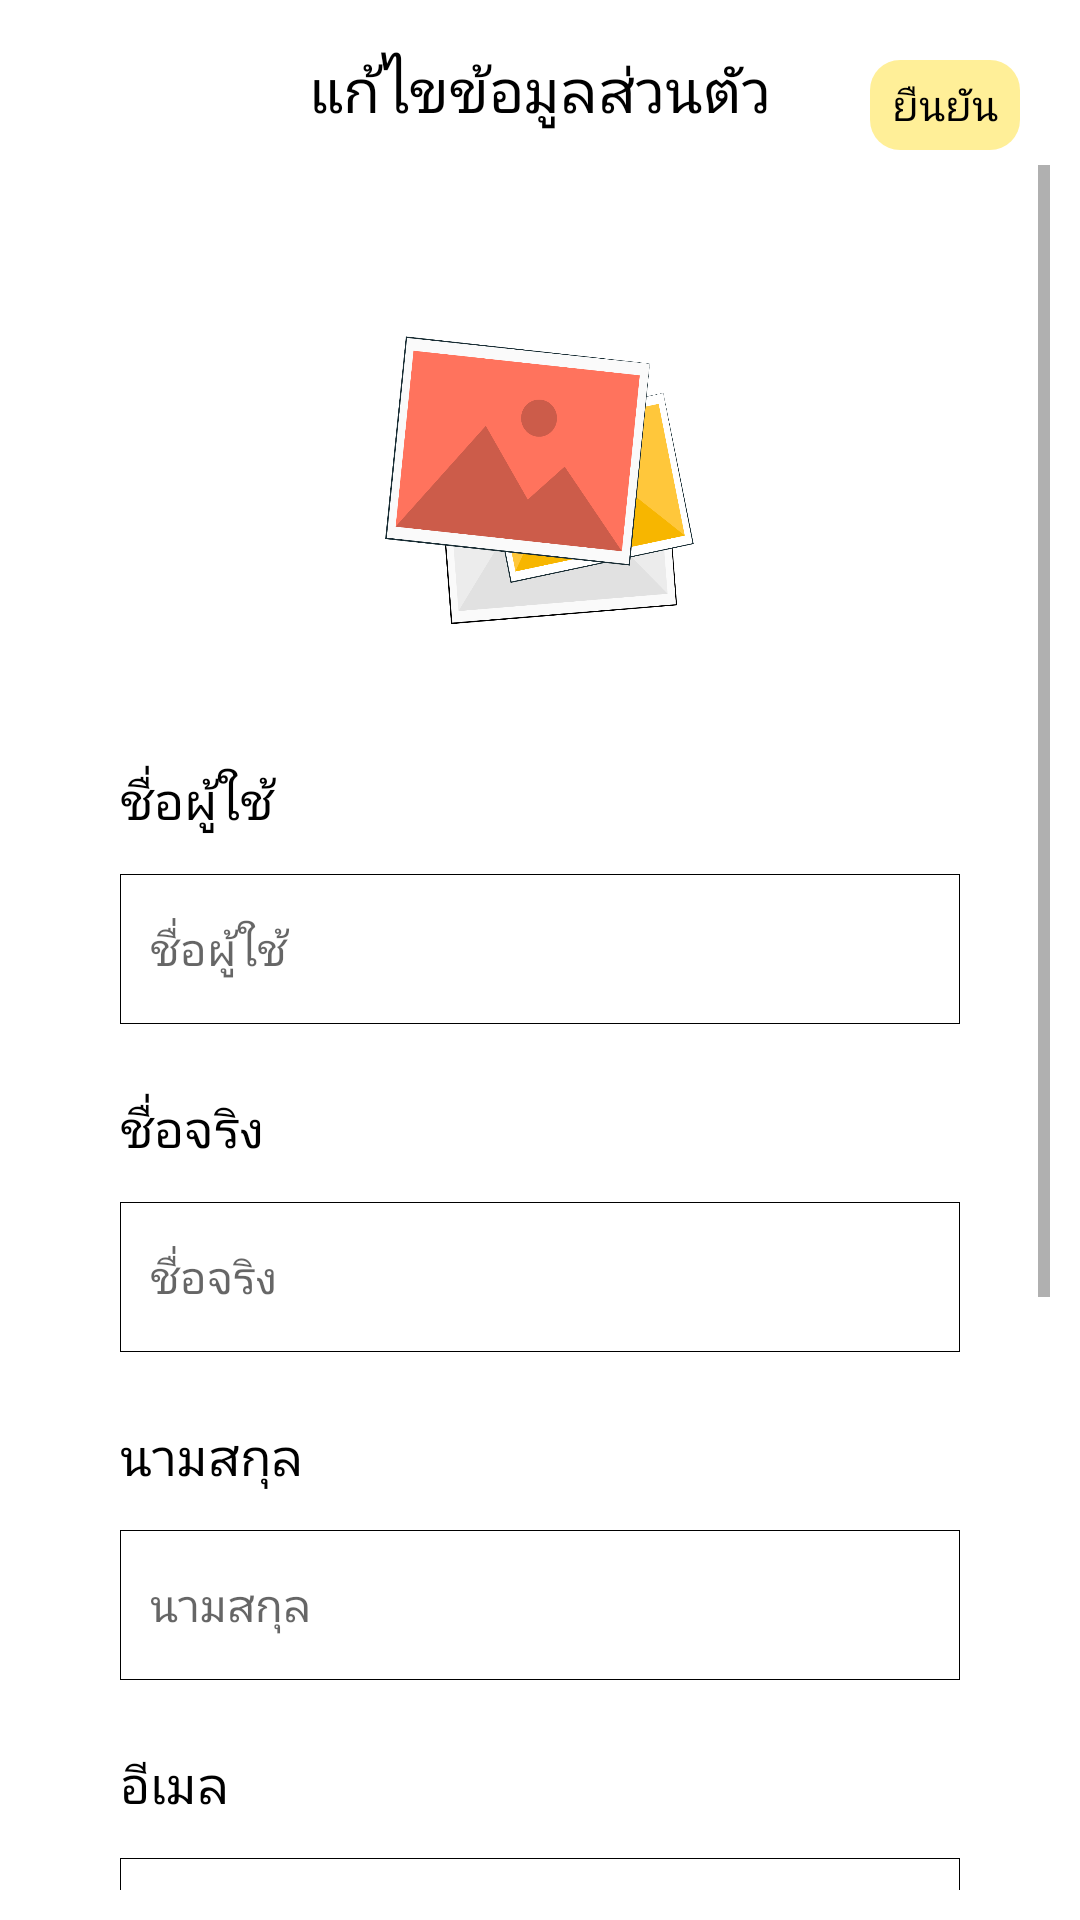

Layout XML and referenced resources for this Android screen:
<!-- AndroidManifest.xml: application theme Theme.Soberkotlin -->
<!-- res/layout/fragment_edit_profile2.xml -->
<?xml version="1.0" encoding="utf-8"?>
<FrameLayout xmlns:android="http://schemas.android.com/apk/res/android"
    xmlns:tools="http://schemas.android.com/tools"
    android:layout_width="match_parent"
    android:layout_height="match_parent"
    tools:context=".fragment.edit.EditProfileFragment2">

    <RelativeLayout
        android:layout_width="match_parent"
        android:layout_height="match_parent"
        android:padding="10dp"
        tools:ignore="UselessParent">


        <RelativeLayout
            android:id="@+id/bar"
            android:layout_width="match_parent"
            android:layout_height="wrap_content">

            <LinearLayout
                android:id="@+id/btn_back"
                android:layout_width="wrap_content"
                android:layout_height="wrap_content"
                android:layout_alignParentStart="true"
                android:layout_marginStart="5dp"
                android:orientation="vertical"
                android:padding="10dp">

                <ImageButton
                    android:layout_width="wrap_content"
                    android:layout_height="wrap_content"
                    android:layout_alignParentStart="true"
                    android:layout_gravity="center"
                    android:layout_marginTop="5dp"
                    android:background="@drawable/ic_back" />

            </LinearLayout>


            <TextView
                android:layout_width="wrap_content"
                android:layout_height="wrap_content"
                android:layout_centerHorizontal="true"
                android:layout_centerVertical="true"
                android:fontFamily="@font/kanitregular"
                android:text="@string/edit_per"
                android:textColor="@color/black"
                android:textSize="20sp" />


            <RelativeLayout
                android:id="@+id/btn_confirm"
                android:layout_width="50dp"
                android:layout_height="30dp"
                android:layout_alignParentEnd="true"
                android:layout_marginTop="10dp"
                android:layout_marginEnd="10dp"
                android:background="@drawable/selector_button"
                android:backgroundTint="#FFEF98"
                android:gravity="center">

                <TextView
                    android:layout_width="wrap_content"
                    android:layout_height="wrap_content"
                    android:fontFamily="@font/kanitregular"
                    android:gravity="center"
                    android:text="@string/confirm"
                    android:textColor="@color/black" />
            </RelativeLayout>

        </RelativeLayout>

        <ScrollView
            android:layout_width="match_parent"
            android:layout_height="wrap_content"
            android:layout_below="@+id/bar"
            android:layout_marginTop="5dp">


            <LinearLayout
                android:layout_width="match_parent"
                android:layout_height="wrap_content"
                android:layout_centerVertical="true"
                android:orientation="vertical"
                android:padding="30dp">

                <ImageView
                    android:id="@+id/pic"
                    android:layout_width="150dp"
                    android:layout_height="150dp"
                    android:layout_gravity="center"
                    android:layout_marginBottom="10dp"
                    android:background="@drawable/get_pic" />


                <TextView
                    android:layout_width="match_parent"
                    android:layout_height="wrap_content"
                    android:layout_marginTop="10dp"
                    android:fontFamily="@font/kanitregular"
                    android:text="@string/username"
                    android:textColor="@color/black"
                    android:textSize="17dp" />


                <EditText
                    android:id="@+id/username"
                    android:layout_width="match_parent"
                    android:layout_height="wrap_content"
                    android:layout_marginTop="13dp"
                    android:layout_marginBottom="13dp"
                    android:background="@drawable/edit_text_box"
                    android:fontFamily="@font/kanitregular"
                    android:hint="@string/username"
                    android:padding="10dp"
                    android:textSize="15sp" />


                <TextView
                    android:layout_width="match_parent"
                    android:layout_height="wrap_content"
                    android:layout_marginTop="10dp"
                    android:fontFamily="@font/kanitregular"
                    android:text="@string/firstname"
                    android:textColor="@color/black"
                    android:textSize="17sp" />


                <EditText
                    android:id="@+id/firstname"
                    android:layout_width="match_parent"
                    android:layout_height="wrap_content"
                    android:layout_marginTop="13dp"
                    android:layout_marginBottom="13dp"
                    android:background="@drawable/edit_text_box"
                    android:fontFamily="@font/kanitregular"
                    android:hint="@string/firstname"
                    android:padding="10dp"
                    android:textSize="15dp" />


                <TextView
                    android:layout_width="match_parent"
                    android:layout_height="wrap_content"
                    android:layout_marginTop="10dp"
                    android:fontFamily="@font/kanitregular"
                    android:text="@string/lastname"
                    android:textColor="@color/black"
                    android:textSize="17dp" />


                <EditText
                    android:id="@+id/lastname"
                    android:layout_width="match_parent"
                    android:layout_height="wrap_content"
                    android:layout_marginTop="13dp"
                    android:layout_marginBottom="13dp"
                    android:background="@drawable/edit_text_box"
                    android:fontFamily="@font/kanitregular"
                    android:hint="@string/lastname"
                    android:padding="10dp"
                    android:textSize="15dp" />


                <TextView
                    android:layout_width="match_parent"
                    android:layout_height="wrap_content"
                    android:layout_marginTop="10dp"
                    android:fontFamily="@font/kanitregular"
                    android:text="@string/email"
                    android:textColor="@color/black"
                    android:textSize="17dp" />


                <EditText
                    android:id="@+id/mail"
                    android:layout_width="match_parent"
                    android:layout_height="wrap_content"
                    android:layout_marginTop="13dp"
                    android:layout_marginBottom="13dp"
                    android:background="@drawable/edit_text_box"
                    android:fontFamily="@font/kanitregular"
                    android:hint="@string/email"
                    android:padding="10dp"
                    android:textSize="15dp" />


                <TextView
                    android:id="@+id/title_com"
                    android:layout_width="match_parent"
                    android:layout_height="wrap_content"
                    android:layout_marginTop="10dp"
                    android:fontFamily="@font/kanitregular"
                    android:text="@string/org_com"
                    android:textColor="@color/black"
                    android:textSize="17dp" />


                <AutoCompleteTextView
                    android:id="@+id/company"
                    android:layout_width="match_parent"
                    android:layout_height="wrap_content"
                    android:layout_marginTop="13dp"
                    android:layout_marginBottom="13dp"
                    android:background="@drawable/edit_text_box"
                    android:fontFamily="@font/kanitregular"
                    android:hint="@string/org_com"
                    android:padding="10dp"
                    android:textSize="15dp" />

                <TextView
                    android:id="@+id/title_pos"
                    android:layout_width="match_parent"
                    android:layout_height="wrap_content"
                    android:layout_marginTop="10dp"
                    android:fontFamily="@font/kanitregular"
                    android:text="@string/occa_pos"
                    android:textColor="@color/black"
                    android:textSize="17dp" />


                <AutoCompleteTextView
                    android:id="@+id/position"
                    android:layout_width="match_parent"
                    android:layout_height="wrap_content"
                    android:layout_marginTop="13dp"
                    android:layout_marginBottom="13dp"
                    android:background="@drawable/edit_text_box"
                    android:fontFamily="@font/kanitregular"
                    android:hint="@string/occa_pos"
                    android:padding="10dp"
                    android:textSize="15dp" />

            </LinearLayout>


        </ScrollView>









    </RelativeLayout>

</FrameLayout>
<!-- resources referenced by this layout -->
<resources>
  <color name="black">#FF000000</color>
  <!-- drawable edit_text_box (drawable) -->
  <?xml version="1.0" encoding="utf-8"?>
  <selector
      xmlns:android="http://schemas.android.com/apk/res/android">
      <item>
          <shape android:shape="rectangle">
  
              <stroke android:width="0.1dp"/>
              <corners android:radius="0dp"/>
              <size android:height="50dp" android:width="110dp"/>
          </shape>
      </item>
  </selector>
  <!-- drawable get_pic: png bitmap (drawable, 63347 bytes) -->
  <!-- drawable ic_back: png bitmap (mipmap-hdpi, 996 bytes) -->
  <!-- drawable selector_button (drawable) -->
  <?xml version="1.0" encoding="utf-8"?>
  <selector
      xmlns:android="http://schemas.android.com/apk/res/android">
      <item>
          <shape android:shape="rectangle">
  
              <corners android:radius="10dp"/>
              <size android:height="60dp" android:width="230dp"/>
              <gradient android:angle="45"
                  android:startColor="@color/primary_color"
                  android:endColor="@color/primary_color"/>
          </shape>
      </item>
  </selector>
  <string name="confirm">ยืนยัน</string>
  <string name="edit_per">แก้ไขข้อมูลส่วนตัว</string>
  <string name="email">อีเมล</string>
  <string name="firstname">ชื่อจริง</string>
  <string name="lastname">นามสกุล</string>
  <string name="occa_pos">อาชีพ/ตำแหน่ง</string>
  <string name="org_com">องค์กร/บริษัท</string>
  <string name="username">ชื่อผู้ใช้</string>
  <style name="Theme.Soberkotlin" parent="Theme.MaterialComponents.DayNight.DarkActionBar">
          
          <item name="colorPrimary">@color/primary_color</item>
          <item name="colorPrimaryVariant">#FBD51A</item>
          <item name="colorOnPrimary">@color/white</item>
          
          <item name="colorSecondary">@color/teal_200</item>
          <item name="colorSecondaryVariant">@color/teal_700</item>
          <item name="colorOnSecondary">@color/black</item>
          
          <item name="android:statusBarColor" tools:targetApi="l">?attr/colorPrimaryVariant</item>
          
      </style>
  <color name="primary_color">#FFD400</color>
  <color name="white">#FFFFFFFF</color>
  <color name="teal_200">#FF03DAC5</color>
  <color name="teal_700">#FF018786</color>
</resources>
